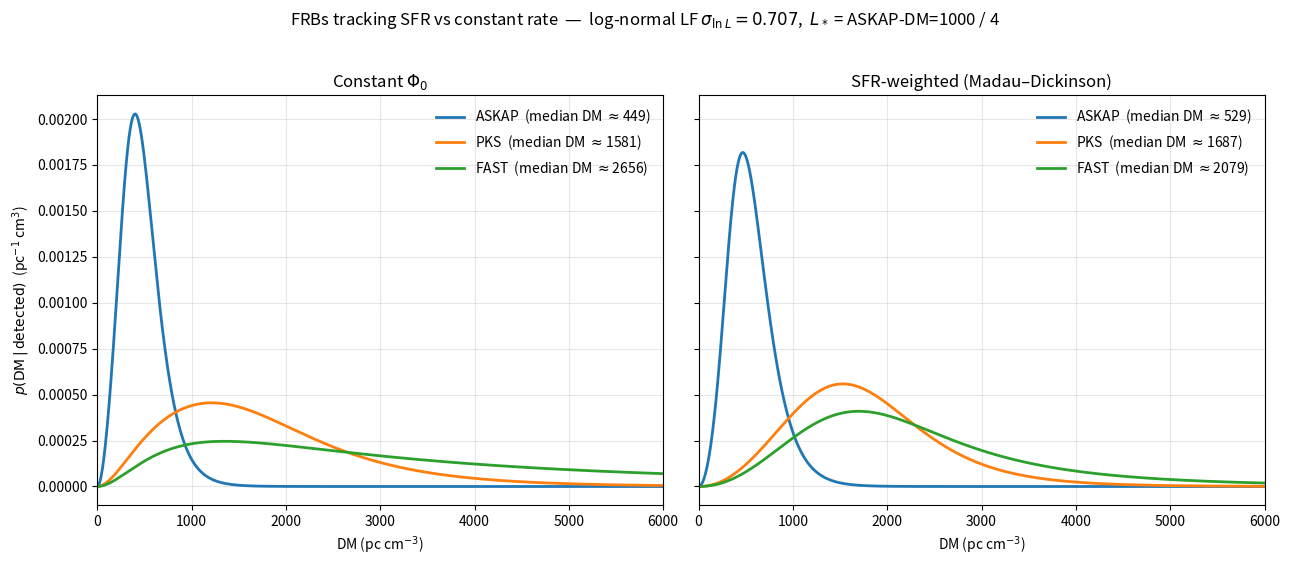

Generate this figure with matplotlib: (Note: this script raises an exception after producing the figure.)
"""
Add SFR(z) weighting (Madau-Dickinson 2014) to the FRB rate density.
Compare constant Phi_0 vs SFR-weighted detected DM distributions for
ASKAP/PKS/FAST.
"""
import numpy as np
from scipy.integrate import cumulative_trapezoid
from scipy.special import erfc
import matplotlib.pyplot as plt

# Cosmology
H0, Om = 67.4, 0.315
Ol = 1.0 - Om
DH = 299792.458 / H0
Mpc_to_m = 3.0857e22

def E(z): return np.sqrt(Om*(1+z)**3 + Ol)

z_grid = np.linspace(1e-4, 8.0, 8001)
DC = np.concatenate([[0.0],
                     cumulative_trapezoid(1.0/E(z_grid), z_grid)]) * DH
dVc_dz = 4*np.pi*DH*DC**2 / E(z_grid)
DM_grid = 1000.0 * z_grid

# --- Madau-Dickinson 2014 SFR ------------------------------------------------
def psi_MD14(z):
    return 0.015 * (1+z)**2.7 / (1 + ((1+z)/2.9)**5.6)

w_SFR = psi_MD14(z_grid) / psi_MD14(0.0)   # normalised so w(z=0)=1

# --- LF and detection --------------------------------------------------------
Smin_ASKAP = 1.0 * 1e-26
DC_h = np.interp(1.0, z_grid, DC) * Mpc_to_m
L_star = (4*np.pi * DC_h**2 * 2 * Smin_ASKAP) / 4.0   # 4x fainter
sigma = 1.0 / np.sqrt(2)

D_ASKAP = 12.0
telescopes = [("ASKAP", 12.0,  "tab:blue"),
              ("PKS",   60.0,  "tab:orange"),
              ("FAST", 300.0,  "tab:green")]

def Smin_for(D): return Smin_ASKAP * (D_ASKAP/D)**2

def p_det(z, Smin):
    DC_m = np.interp(z, z_grid, DC) * Mpc_to_m
    Lm = 4*np.pi * DC_m**2 * (1+z) * Smin
    return 0.5 * erfc((np.log(Lm) - np.log(L_star)) / (sigma*np.sqrt(2)))

def pdf_DM(D, sfr_weight=False):
    pd = p_det(z_grid, Smin_for(D))
    f = (1.0/1000.0) * (1.0/(1+z_grid)) * dVc_dz * pd
    if sfr_weight:
        f = f * w_SFR
    return f / np.trapezoid(f, DM_grid)

# --- Plot --------------------------------------------------------------------
fig, axes = plt.subplots(1, 2, figsize=(13, 5.5), sharey=True)

for ax, sfr in zip(axes, [False, True]):
    for name, D, col in telescopes:
        p = pdf_DM(D, sfr_weight=sfr)
        cdf = cumulative_trapezoid(p, DM_grid, initial=0.0)
        med = np.interp(0.5, cdf, DM_grid)
        ax.plot(DM_grid, p, color=col, lw=2,
                label=fr"{name}  (median DM $\approx${med:.0f})")
    ax.set_xlim(0, 6000)
    ax.set_xlabel(r"DM (pc cm$^{-3}$)")
    ax.set_title("SFR-weighted (Madau–Dickinson)" if sfr else r"Constant $\Phi_0$")
    ax.grid(alpha=0.3)
    ax.legend(frameon=False)
axes[0].set_ylabel(r"$p(\mathrm{DM}\,|\,\mathrm{detected})$  (pc$^{-1}$ cm$^3$)")
fig.suptitle(
    fr"FRBs tracking SFR vs constant rate  —  log-normal LF "
    fr"$\sigma_{{\ln L}}={sigma:.3f}$,  $L_*$ = ASKAP-DM=1000 / 4",
    y=1.02)
fig.tight_layout()
out = "/Users/mbailes/frb_dndm_sfr.png"
fig.savefig(out, dpi=140, bbox_inches="tight")
print(f"wrote {out}")

# --- Quartile table ----------------------------------------------------------
print("\nDM quartiles (pc/cm^3):")
print(f"{'telescope':10s}  {'mode':12s}  {'Q25':>6s} {'Q50':>6s} {'Q75':>6s} {'Q90':>6s}")
for name, D, _ in telescopes:
    for sfr, lab in [(False,"const Phi0"), (True,"SFR(z)")]:
        p = pdf_DM(D, sfr_weight=sfr)
        cdf = cumulative_trapezoid(p, DM_grid, initial=0.0)
        q = [np.interp(qq, cdf, DM_grid) for qq in (.25,.5,.75,.9)]
        print(f"{name:10s}  {lab:12s}  "
              + "  ".join(f"{x:5.0f}" for x in q))

# --- Show the SFR weight itself for reference -------------------------------
print("\nSFR(z)/SFR(0) sample:")
for zz in [0, 0.5, 1, 1.9, 3, 5]:
    print(f"  z={zz:>4.1f}  ->  w_SFR = {psi_MD14(zz)/psi_MD14(0):.2f}")
